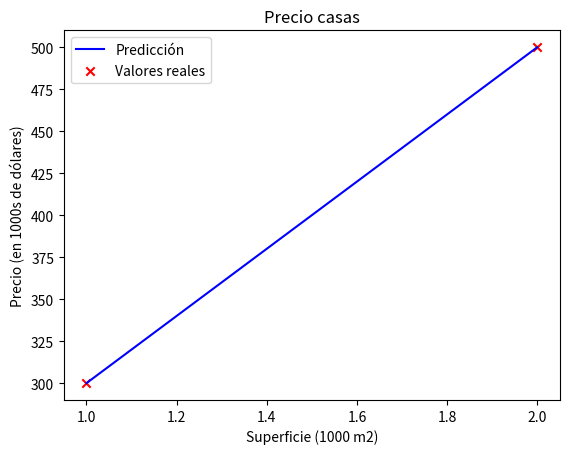

Recreate this plot in Python.
# Pequeña practica para probar un modelo de regresión lineal en python.

# operaciones con arrays y matrices (grandes vol)
import numpy as np

# librería para graficar
import matplotlib.pyplot as plt

# x_train son los valores iniciales (1000 m2) - empezamos con 1000 y 2000 m2
x_train = np.array([1.0, 2.0])
print(f"Miles de m2 - x_train = {x_train}")

# y_train son los valores objetivo de entrenamieento; alimentamos el modelo con los valores iniciales de 300k usd para 1000m2 y 500k para 2000m2.
y_train = np.array([300.0, 500.0])
print(f"Miles de dolares - y_train = {y_train}")

# .shape se utiliza para obtener las dimensiones o tamaño de un array o matriz. 
# En este caso, m toma el tamaño de las columnas (el del array)
print(f"x_train.shape: {x_train.shape}")

# m es el tamaño de la muestra, osea el numero de variables independientes que ingresaremos al modelo
m = x_train.shape[0]
print(f"Number of training examples is: {m}")


# elemento i-esimo de la entrada (cada subindice) - empieza en 0
i = 0 

x_i = x_train[i]  ## 1.0
y_i = y_train[i]  ## 300.0

print(f"(x^({i}), y^({i})) = ({x_i}, {y_i})")


# Función que simula el comportamiento de la función modelo de regresión lineal
# Calcula los valores de salida del modelo lineal
def compute_model_output(x, w, b):
    """
    Computes the prediction of a linear model
    Args:
      x (ndarray (m,)): Data, m examples 
      w,b (scalar)    : model parameters  
    Returns
      f_wb (ndarray (m,)): model prediction
    """
    m = x.shape[0]
    f_wb = np.zeros(m)
    for i in range(m):
        f_wb[i] = w * x[i] + b
        
    return f_wb

# Parámetros adicionales de scatter()
# La idea principal es que nuestros valores de entrada:
w = 200
b = 100

# Se asemejen lo maximo posible a los valores esperados y_train

tmp_f_wb = compute_model_output(x_train, w, b,)

# Genera la línea representante de la función
plt.plot(x_train, tmp_f_wb, c='b',label='Predicción')

# Datos de entrada para graficar los datos
plt.scatter(x_train, y_train, marker='x', c='r',label='Valores reales')

# Titulo del grafico
plt.title("Precio casas")

# Etiqueta del eje Y
plt.ylabel('Precio (en 1000s de dólares)')

# Etiqueta del eje X
plt.xlabel('Superficie (1000 m2)')

plt.legend()
plt.show()


